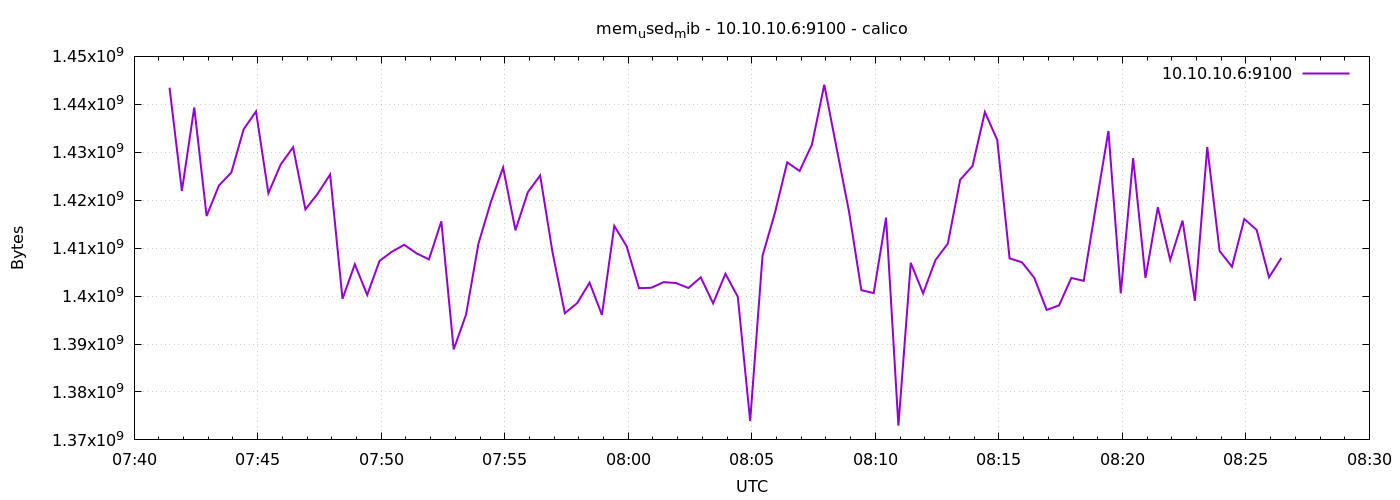

The file beside this chart, header and first rows:
1776843686	1443467264
1776843716	1421950976
1776843746	1439346688
1776843776	1416712192
1776843806	1423073280
1776843836	1425760256
1776843866	1434804224
1776843896	1438515200
1776843926	1421459456
1776843956	1427451904
1776843986	1431048192
1776844016	1418088448
1776844046	1421393920
1776844076	1425362944
1776844106	1399439360
1776844136	1406631936
1776844166	1400246272
1776844196	1407340544
1776844226	1409257472
1776844256	1410695168
1776844286	1408909312
1776844316	1407655936
1776844346	1415585792
1776844376	1388879872
1776844406	1396117504
1776844436	1410879488
1776844466	1419546624
1776844496	1426829312
1776844526	1413730304
1776844556	1421643776
1776844586	1425162240
1776844616	1409150976
1776844646	1396424704
1776844676	1398538240
1776844706	1402802176
1776844736	1396080640
1776844766	1414635520
1776844796	1410404352
1776844826	1401643008
1776844856	1401737216
1776844886	1402912768
1776844916	1402716160
1776844946	1401692160
1776844976	1403895808
1776845006	1398484992
1776845036	1404653568
1776845066	1399836672
1776845096	1373929472
1776845126	1408397312
1776845156	1417330688
1776845186	1427890176
1776845216	1426096128
1776845246	1431597056
1776845276	1444093952
1776845306	1430814720
1776845336	1417666560
1776845366	1401237504
1776845396	1400627200
1776845426	1416359936
1776845456	1372979200
1776845486	1406935040
... 30 more rows
